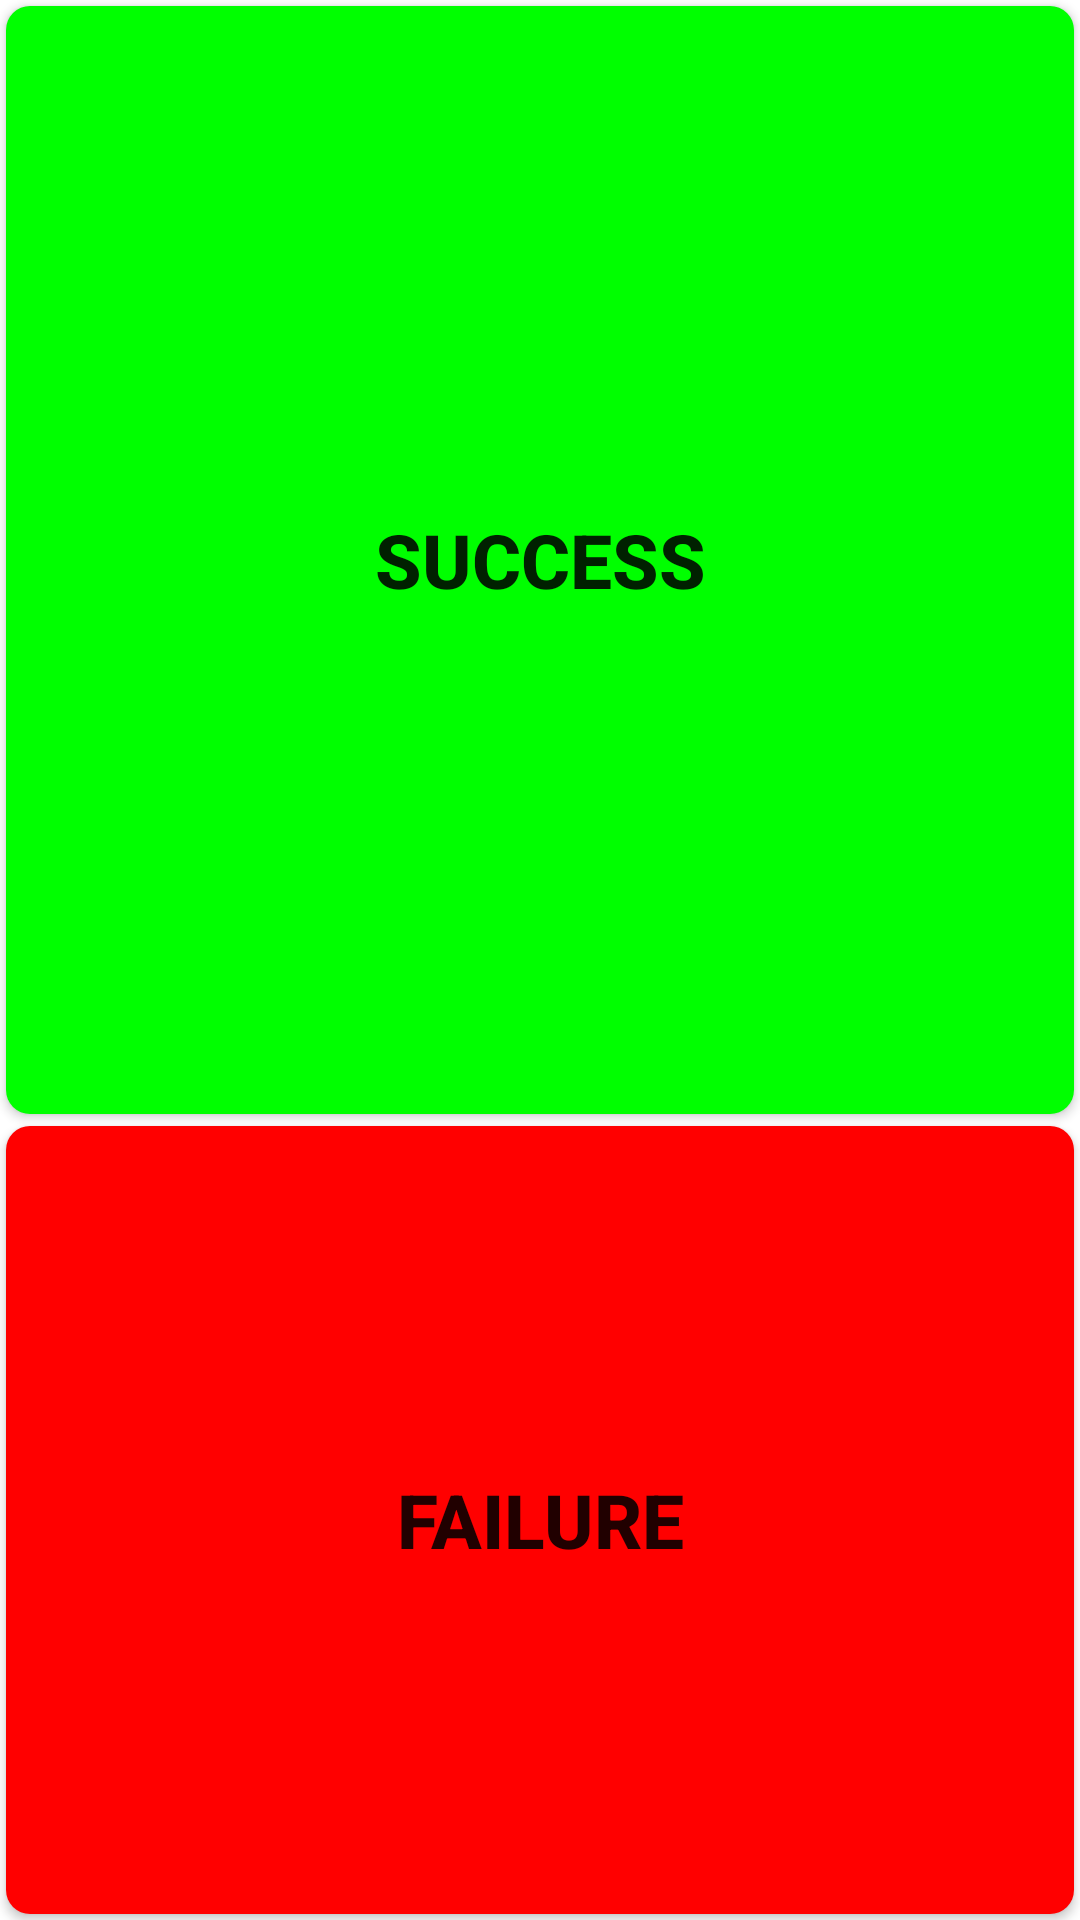

Reconstruct the res/layout file that produces this screen, plus the resources it refers to.
<!-- AndroidManifest.xml: fallback theme Theme.MaterialComponents.DayNight.NoActionBar -->
<!-- res/layout/flash_lamp.xml -->
<LinearLayout
    android:layout_width="match_parent"
    android:layout_height="match_parent"
    android:orientation="vertical"
    xmlns:android="http://schemas.android.com/apk/res/android">
    <TextView
        android:layout_width="match_parent"
        android:layout_height="wrap_content"
        android:textSize="18dip"
        android:text="@string/isFlash"
        android:visibility="gone"/>
     <LinearLayout
        android:id="@+id/LinearLayout"
        android:layout_width="match_parent"
        android:layout_height="wrap_content"
        android:visibility="gone"
        android:orientation="horizontal">
        <Button
            android:text="@string/openflashlight"
            android:id="@+id/open_light"
            android:layout_width="wrap_content"
            android:layout_height="100dip"
            style="@style/normal_bg_style"
            android:layout_weight="0.5" />
        <Button
            android:text="@string/closeflashlight"
            android:id="@+id/close_light"
            android:layout_width="wrap_content"
            android:layout_height="100dip"
            style="@style/normal_bg_style"
            android:layout_weight="0.5" />
    </LinearLayout>
    <Button
        android:id="@+id/flash_lamp_ok"
        android:layout_width="match_parent"
        android:layout_height="wrap_content"
        android:layout_weight="0.6"
        android:textSize="25dip"
        style="@style/success_bg_style"
        android:text="@string/Success" />
    <Button
        android:id="@+id/flash_lamp_failed"
        android:layout_width="match_parent"
        android:layout_height="wrap_content"
        android:layout_weight="0.4"
        android:textSize="25dip"
        style="@style/fail_bg_style"
        android:text="@string/Failed" />
</LinearLayout>
<!-- resources referenced by this layout -->
<resources>
  <string name="Failed">Failure</string>
  <string name="Success">Success</string>
  <string name="closeflashlight">close</string>
  <string name="isFlash">Get lamp when first into the flash?</string>
  <string name="openflashlight">open</string>
  <style name="fail_bg_style" parent="normal_bg_style">
          <item name="android:background">@drawable/btn_fail_bg</item>
          <item name="android:textSize">@dimen/item_btn_fail_size</item>
      </style>
  <style name="normal_bg_style">
          <item name="android:layout_margin">@dimen/background_padding</item>
          <item name="android:background">@drawable/btn_normal_bg</item>
          <item name="android:textStyle">bold</item>
      </style>
  <style name="success_bg_style" parent="normal_bg_style">
          <item name="android:background">@drawable/btn_success_bg</item>
          <item name="android:textSize">@dimen/item_btn_ok_size</item>
      </style>
  <!-- drawable btn_fail_bg (drawable) -->
  <?xml version="1.0" encoding="utf-8"?>
  <selector xmlns:android="http://schemas.android.com/apk/res/android">
  
      <item android:state_selected="true"> 
          <shape android:shape="rectangle">
              <solid android:color="@color/blue_color" />
             <corners
                 android:radius="@dimen/corner_radius" />
          </shape>
      </item> 
      <item android:state_pressed="true"> 
          <shape android:shape="rectangle">
              <solid android:color="@color/blue_color" />
             <corners
                 android:radius="@dimen/corner_radius" />
          </shape>
      </item> 
      <item android:state_enabled="true"> 
          <shape android:shape="rectangle">
              <solid android:color="@color/red_color" />
              <corners
                 android:radius="@dimen/corner_radius" />
          </shape>
      </item> 
      <item> 
          <shape android:shape="rectangle">
              <solid android:color="@android:color/darker_gray" />
              <corners
                 android:radius="@dimen/corner_radius" />
          </shape>
      </item> 
  </selector>
  <dimen name="item_btn_fail_size">32sp</dimen>
  <dimen name="background_padding">2dp</dimen>
  <!-- drawable btn_normal_bg (drawable) -->
  <?xml version="1.0" encoding="utf-8"?>
  <selector xmlns:android="http://schemas.android.com/apk/res/android">
  
      <item android:state_selected="true"> 
          <shape android:shape="rectangle">
              <solid android:color="@color/blue_color" />
             <corners
                 android:radius="@dimen/corner_radius" />
          </shape>
      </item> 
      <item android:state_pressed="true"> 
          <shape android:shape="rectangle">
              <solid android:color="@color/blue_color" />
             <corners
                 android:radius="@dimen/corner_radius" />
          </shape>
      </item> 
      <item android:state_enabled="true"> 
          <shape android:shape="rectangle">
              <solid android:color="@color/peacock_blue_color" />
              <corners
                 android:radius="@dimen/corner_radius" />
          </shape>
      </item> 
      <item> 
          <shape android:shape="rectangle">
              <solid android:color="@android:color/darker_gray" />
              <corners
                 android:radius="@dimen/corner_radius" />
          </shape>
      </item> 
  </selector>
  <dimen name="item_btn_ok_size">32sp</dimen>
  <color name="blue_color">#ff33b5e5</color>
  <dimen name="corner_radius">8dp</dimen>
  <color name="red_color">#ffff0000</color>
  <color name="peacock_blue_color">#ff00ffff</color>
  <color name="green_color">#ff00ff00</color>
</resources>
